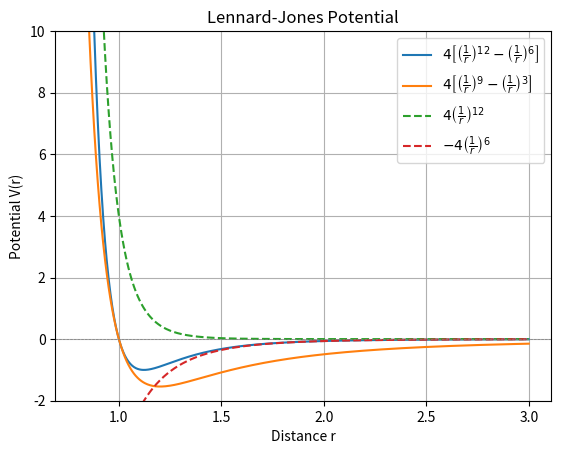

Recreate this plot in Python.
import numpy as np
import matplotlib.pyplot as plt

def lj_potential(r, epsilon=1.0, sigma1=1.0, sigma2=1.0, m=12, n=6):
    """
    Compute the Lennard-Jones potential for a given distance r.
    """
    return 4 * epsilon * ((sigma1 / r)**m - (sigma2 / r)**n)

# Generate a range of r values
r = np.linspace(0.8, 3, 500)  # Avoid r = 0 to prevent division by zero

# Plotting the LJ potential
plt.plot(r, lj_potential(r, m=12, n=6), label=r'$4 \left[ \left(\frac{1}{r}\right)^{12} - \left(\frac{1}{r}\right)^{6} \right]$')
plt.plot(r, lj_potential(r, m=9, n=3),  label=r'$4 \left[ \left(\frac{1}{r}\right)^{9} - \left(\frac{1}{r}\right)^{3} \right]$')
plt.plot(r, lj_potential(r, m=12, sigma2=0), ls='--', label=r'$4 \left(\frac{1}{r}\right)^{12}$')
plt.plot(r, lj_potential(r, m=6, sigma1=0),  ls='--', label=r'$-4 \left(\frac{1}{r}\right)^{6}$')
plt.axhline(0, color='gray', linestyle='--', linewidth=0.5)  # Horizontal line at V=0
plt.xlabel('Distance r')
plt.ylabel('Potential V(r)')
plt.title('Lennard-Jones Potential')
plt.ylim([-2.0, 10])
plt.legend()
plt.grid(True)
plt.savefig('lec_01_LJ.pdf')
